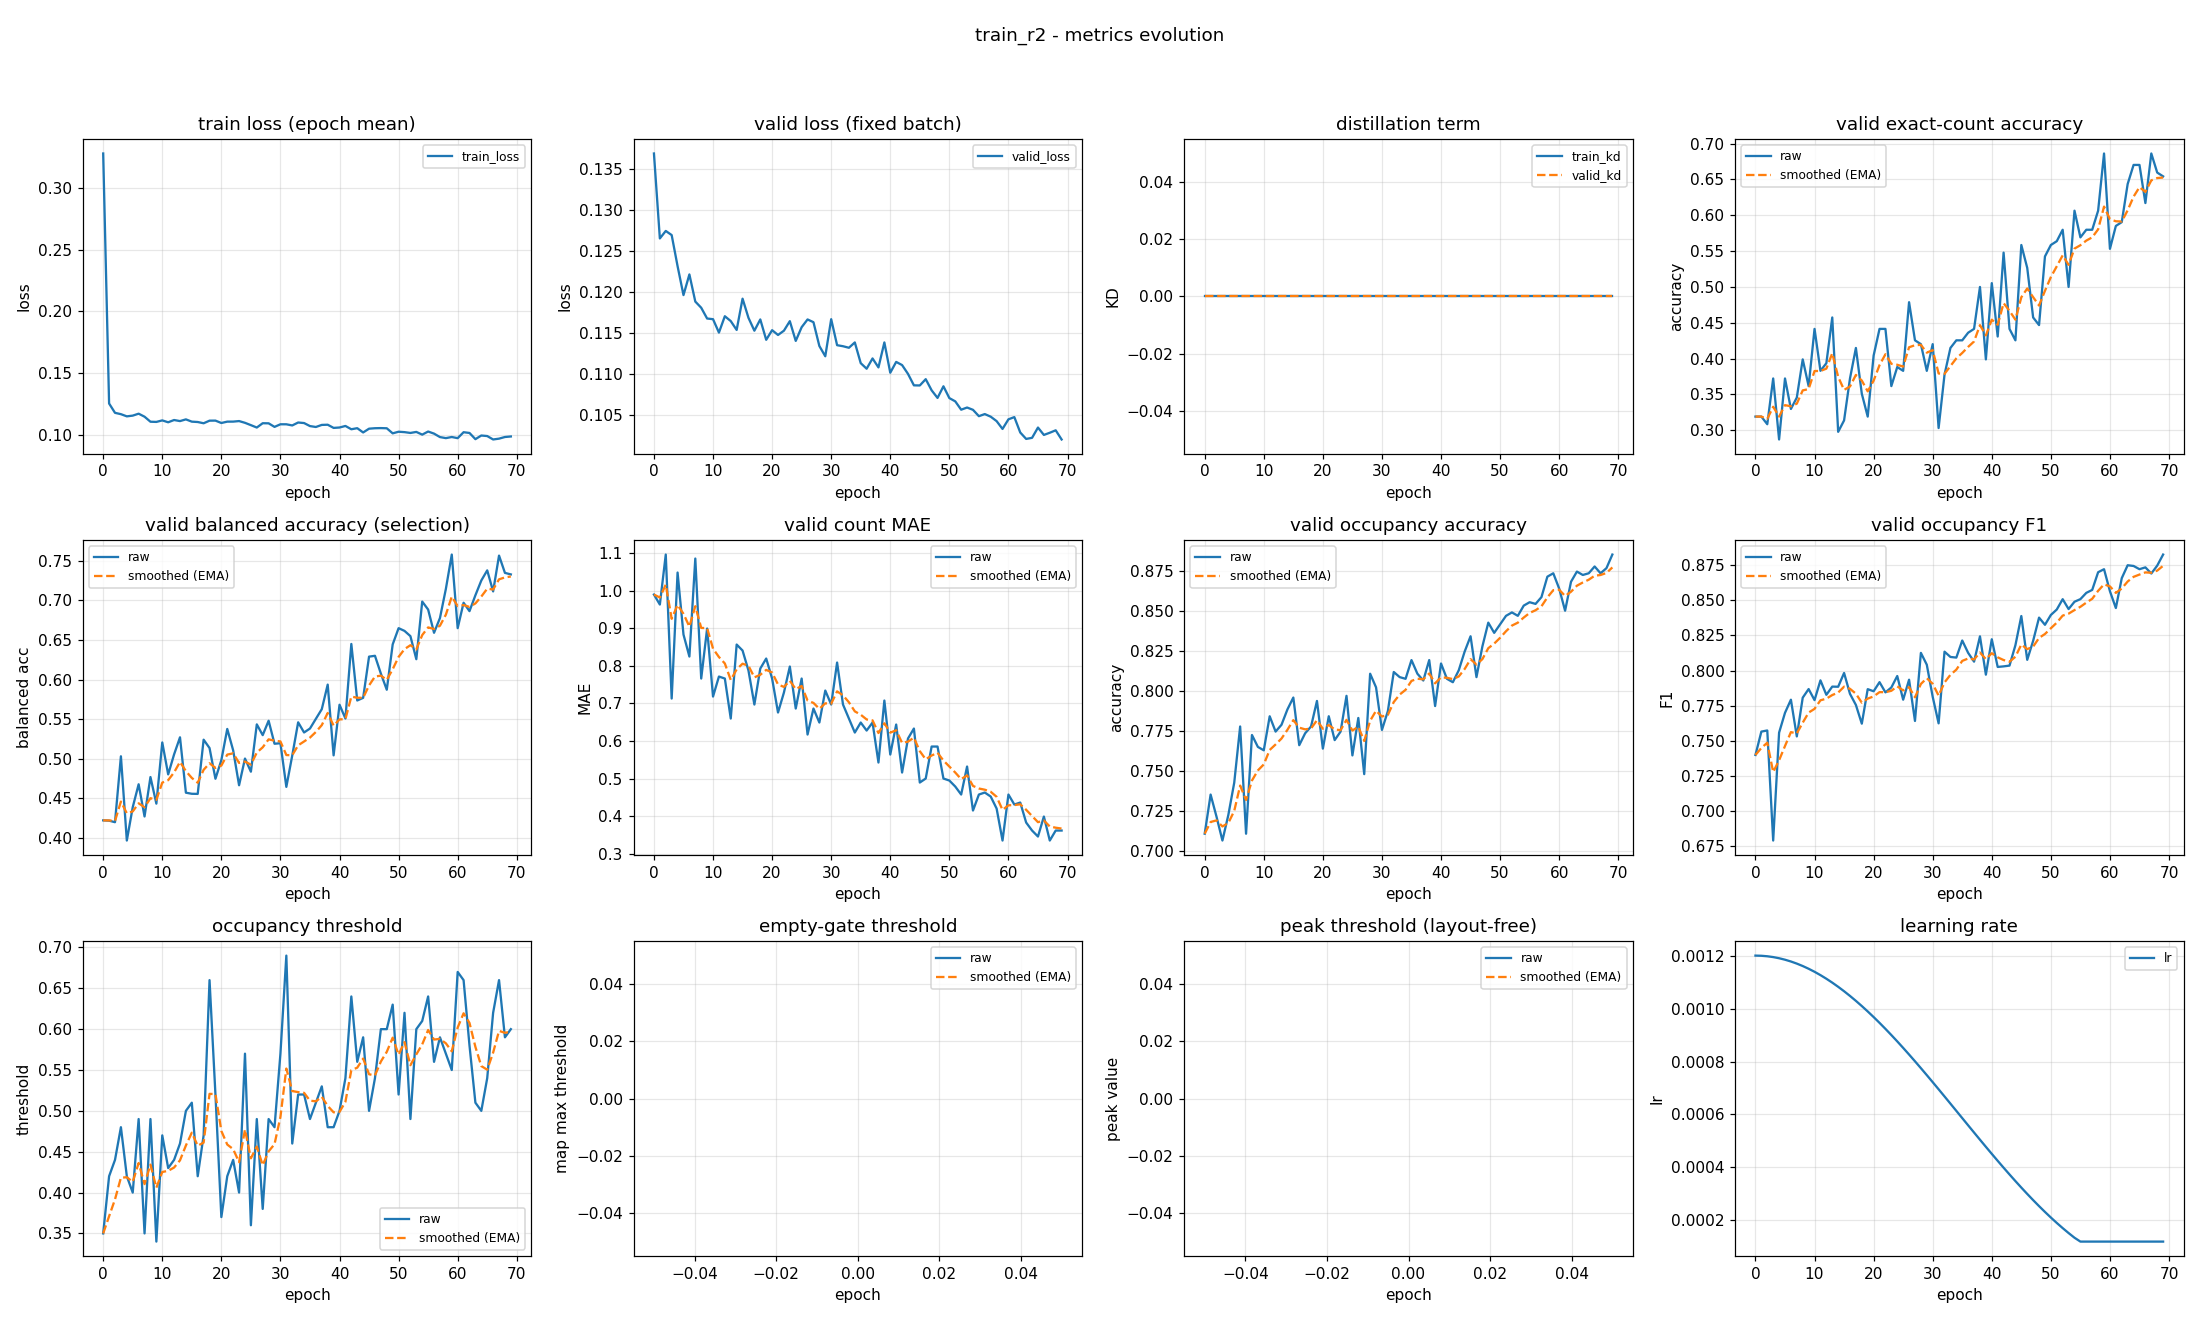

The table this chart was drawn from, first rows:
epoch, train_loss, valid_loss, train_kd, valid_kd, valid_accuracy, valid_accuracy_smoothed, valid_balanced_accuracy, valid_balanced_accuracy_smoothed, valid_mae, valid_mae_smoothed, valid_occupancy_accuracy, valid_occupancy_accuracy_smoothed, valid_occupancy_f1, valid_occupancy_f1_smoothed, valid_occupancy_threshold, valid_occupancy_threshold_smoothed, valid_empty_threshold, valid_empty_threshold_smoothed, valid_peak_threshold, valid_peak_threshold_smoothed, learning_rate
0, 0.3279, 0.1368, 0.0, 0.0, 0.3191, 0.3191, 0.4219, 0.4219, 0.9894, 0.9894, 0.7106, 0.7106, 0.74, 0.74, 0.35, 0.35, nan, nan, nan, nan, 0.0012
1, 0.1252, 0.1265, 0.0, 0.0, 0.3191, 0.3191, 0.4215, 0.4218, 0.9628, 0.9814, 0.7351, 0.718, 0.7566, 0.745, 0.42, 0.371, nan, nan, nan, nan, 0.001199
2, 0.1176, 0.1274, 0.0, 0.0, 0.3085, 0.316, 0.4196, 0.4211, 1.096, 1.016, 0.7213, 0.719, 0.7574, 0.7487, 0.44, 0.3917, nan, nan, nan, nan, 0.001198
3, 0.1165, 0.1269, 0.0, 0.0, 0.3723, 0.3329, 0.5029, 0.4457, 0.7128, 0.9248, 0.7064, 0.7152, 0.6791, 0.7278, 0.48, 0.4182, nan, nan, nan, nan, 0.001194
4, 0.1148, 0.1231, 0.0, 0.0, 0.2872, 0.3192, 0.3964, 0.4309, 1.048, 0.9617, 0.7223, 0.7173, 0.7558, 0.7362, 0.42, 0.4187, nan, nan, nan, nan, 0.00119
5, 0.1154, 0.1196, 0.0, 0.0, 0.3723, 0.3351, 0.4386, 0.4332, 0.883, 0.9381, 0.7426, 0.7249, 0.77, 0.7463, 0.4, 0.4131, nan, nan, nan, nan, 0.001185
6, 0.1169, 0.1221, 0.0, 0.0, 0.3298, 0.3335, 0.4675, 0.4435, 0.8245, 0.904, 0.7777, 0.7407, 0.7793, 0.7562, 0.49, 0.4362, nan, nan, nan, nan, 0.001178
7, 0.1145, 0.1188, 0.0, 0.0, 0.3457, 0.3372, 0.4268, 0.4385, 1.085, 0.9583, 0.7106, 0.7317, 0.7532, 0.7553, 0.35, 0.4103, nan, nan, nan, nan, 0.00117
8, 0.1104, 0.1181, 0.0, 0.0, 0.3989, 0.3557, 0.4767, 0.45, 0.766, 0.9006, 0.7723, 0.7439, 0.7807, 0.7629, 0.49, 0.4342, nan, nan, nan, nan, 0.001161
9, 0.1103, 0.1168, 0.0, 0.0, 0.3617, 0.3575, 0.4431, 0.4479, 0.8989, 0.9001, 0.7649, 0.7502, 0.7869, 0.7701, 0.34, 0.406, nan, nan, nan, nan, 0.00115
10, 0.1115, 0.1167, 0.0, 0.0, 0.4415, 0.3827, 0.5204, 0.4697, 0.7181, 0.8455, 0.7628, 0.754, 0.779, 0.7728, 0.47, 0.4252, nan, nan, nan, nan, 0.001139
11, 0.11, 0.1151, 0.0, 0.0, 0.383, 0.3828, 0.48, 0.4728, 0.7713, 0.8232, 0.784, 0.763, 0.7931, 0.7789, 0.43, 0.4266, nan, nan, nan, nan, 0.001126
12, 0.1118, 0.117, 0.0, 0.0, 0.3936, 0.386, 0.5053, 0.4825, 0.766, 0.8061, 0.7745, 0.7664, 0.7828, 0.78, 0.44, 0.4306, nan, nan, nan, nan, 0.001113
13, 0.1109, 0.1165, 0.0, 0.0, 0.4574, 0.4075, 0.5269, 0.4959, 0.6596, 0.7621, 0.7787, 0.7701, 0.7886, 0.7826, 0.46, 0.4394, nan, nan, nan, nan, 0.001098
14, 0.1123, 0.1154, 0.0, 0.0, 0.2979, 0.3746, 0.4569, 0.4842, 0.8564, 0.7904, 0.7883, 0.7756, 0.7885, 0.7844, 0.5, 0.4576, nan, nan, nan, nan, 0.001082
15, 0.1105, 0.1192, 0.0, 0.0, 0.3138, 0.3564, 0.4555, 0.4756, 0.8404, 0.8054, 0.7957, 0.7816, 0.7983, 0.7886, 0.51, 0.4733, nan, nan, nan, nan, 0.001065
16, 0.1102, 0.1169, 0.0, 0.0, 0.3723, 0.3612, 0.4554, 0.4695, 0.7872, 0.8, 0.766, 0.7769, 0.7835, 0.787, 0.42, 0.4573, nan, nan, nan, nan, 0.001048
17, 0.1092, 0.1153, 0.0, 0.0, 0.4149, 0.3773, 0.5239, 0.4858, 0.6968, 0.769, 0.7734, 0.7759, 0.7756, 0.7836, 0.47, 0.4611, nan, nan, nan, nan, 0.001029
18, 0.1113, 0.1167, 0.0, 0.0, 0.3511, 0.3694, 0.5134, 0.4941, 0.7926, 0.7761, 0.7777, 0.7764, 0.7622, 0.7772, 0.66, 0.5208, nan, nan, nan, nan, 0.00101
19, 0.1113, 0.1142, 0.0, 0.0, 0.3191, 0.3543, 0.4745, 0.4882, 0.8191, 0.789, 0.7936, 0.7816, 0.7868, 0.7801, 0.52, 0.5206, nan, nan, nan, nan, 0.0009891
20, 0.1094, 0.1154, 0.0, 0.0, 0.4043, 0.3693, 0.4981, 0.4912, 0.766, 0.7821, 0.7638, 0.7762, 0.7853, 0.7816, 0.37, 0.4754, nan, nan, nan, nan, 0.000968
21, 0.1105, 0.1148, 0.0, 0.0, 0.4415, 0.391, 0.5375, 0.5051, 0.6755, 0.7501, 0.784, 0.7786, 0.7918, 0.7847, 0.42, 0.4588, nan, nan, nan, nan, 0.000946
22, 0.1105, 0.1153, 0.0, 0.0, 0.4415, 0.4061, 0.5105, 0.5067, 0.7287, 0.7437, 0.7691, 0.7758, 0.7845, 0.7846, 0.44, 0.4531, nan, nan, nan, nan, 0.0009233
23, 0.1109, 0.1164, 0.0, 0.0, 0.3617, 0.3928, 0.4663, 0.4946, 0.7979, 0.76, 0.7745, 0.7754, 0.788, 0.7856, 0.4, 0.4372, nan, nan, nan, nan, 0.0009
24, 0.1095, 0.114, 0.0, 0.0, 0.3883, 0.3914, 0.5001, 0.4962, 0.6862, 0.7378, 0.7968, 0.7818, 0.7962, 0.7888, 0.57, 0.477, nan, nan, nan, nan, 0.000876
25, 0.1076, 0.1157, 0.0, 0.0, 0.383, 0.3889, 0.4834, 0.4924, 0.766, 0.7463, 0.7596, 0.7751, 0.7793, 0.7859, 0.36, 0.4419, nan, nan, nan, nan, 0.0008515
26, 0.1057, 0.1167, 0.0, 0.0, 0.4787, 0.4159, 0.5433, 0.5077, 0.617, 0.7075, 0.783, 0.7775, 0.7935, 0.7882, 0.49, 0.4563, nan, nan, nan, nan, 0.0008265
27, 0.1092, 0.1163, 0.0, 0.0, 0.4255, 0.4188, 0.5297, 0.5143, 0.6862, 0.7011, 0.7479, 0.7686, 0.7642, 0.781, 0.38, 0.4334, nan, nan, nan, nan, 0.0008009
28, 0.1091, 0.1134, 0.0, 0.0, 0.4202, 0.4192, 0.5479, 0.5244, 0.6489, 0.6854, 0.8106, 0.7812, 0.8126, 0.7905, 0.49, 0.4504, nan, nan, nan, nan, 0.000775
29, 0.1062, 0.1122, 0.0, 0.0, 0.383, 0.4083, 0.5188, 0.5227, 0.734, 0.7, 0.8021, 0.7875, 0.8042, 0.7946, 0.48, 0.4593, nan, nan, nan, nan, 0.0007487
30, 0.1083, 0.1167, 0.0, 0.0, 0.4202, 0.4119, 0.5195, 0.5217, 0.6968, 0.6991, 0.7755, 0.7839, 0.7813, 0.7906, 0.57, 0.4925, nan, nan, nan, nan, 0.0007221
31, 0.1083, 0.1135, 0.0, 0.0, 0.3032, 0.3793, 0.4643, 0.5045, 0.8085, 0.7319, 0.7872, 0.7849, 0.7625, 0.7822, 0.69, 0.5518, nan, nan, nan, nan, 0.0006952
32, 0.1074, 0.1134, 0.0, 0.0, 0.3777, 0.3788, 0.5039, 0.5043, 0.6968, 0.7214, 0.8117, 0.7929, 0.8135, 0.7916, 0.46, 0.5242, nan, nan, nan, nan, 0.0006681
33, 0.1098, 0.1132, 0.0, 0.0, 0.4149, 0.3896, 0.5459, 0.5168, 0.6596, 0.7028, 0.8085, 0.7976, 0.8097, 0.797, 0.52, 0.523, nan, nan, nan, nan, 0.0006409
34, 0.1093, 0.1139, 0.0, 0.0, 0.4255, 0.4004, 0.533, 0.5217, 0.6223, 0.6787, 0.8074, 0.8006, 0.8093, 0.8007, 0.52, 0.5221, nan, nan, nan, nan, 0.0006137
35, 0.1069, 0.1113, 0.0, 0.0, 0.4255, 0.4079, 0.538, 0.5266, 0.6489, 0.6698, 0.8191, 0.8061, 0.8214, 0.8069, 0.49, 0.5124, nan, nan, nan, nan, 0.0005863
36, 0.1061, 0.1107, 0.0, 0.0, 0.4362, 0.4164, 0.5503, 0.5337, 0.6277, 0.6571, 0.8106, 0.8075, 0.8126, 0.8086, 0.51, 0.5117, nan, nan, nan, nan, 0.0005591
37, 0.1078, 0.1119, 0.0, 0.0, 0.4415, 0.4239, 0.5625, 0.5423, 0.6489, 0.6547, 0.8064, 0.8072, 0.8064, 0.808, 0.53, 0.5172, nan, nan, nan, nan, 0.0005319
38, 0.108, 0.1108, 0.0, 0.0, 0.5, 0.4468, 0.5936, 0.5577, 0.5426, 0.621, 0.8191, 0.8108, 0.8244, 0.8129, 0.48, 0.506, nan, nan, nan, nan, 0.0005048
39, 0.1054, 0.1139, 0.0, 0.0, 0.3989, 0.4324, 0.5041, 0.5416, 0.7074, 0.647, 0.7904, 0.8047, 0.7971, 0.8082, 0.48, 0.4982, nan, nan, nan, nan, 0.0004779
40, 0.1057, 0.1102, 0.0, 0.0, 0.5053, 0.4543, 0.5681, 0.5496, 0.5638, 0.622, 0.817, 0.8084, 0.8223, 0.8124, 0.5, 0.4988, nan, nan, nan, nan, 0.0004513
41, 0.107, 0.1115, 0.0, 0.0, 0.4309, 0.4473, 0.5507, 0.5499, 0.6436, 0.6285, 0.8074, 0.8081, 0.8026, 0.8095, 0.54, 0.5111, nan, nan, nan, nan, 0.000425
42, 0.1043, 0.1111, 0.0, 0.0, 0.5479, 0.4774, 0.645, 0.5784, 0.516, 0.5947, 0.8053, 0.8073, 0.803, 0.8075, 0.64, 0.5498, nan, nan, nan, nan, 0.0003991
43, 0.1052, 0.11, 0.0, 0.0, 0.4415, 0.4667, 0.5735, 0.577, 0.6064, 0.5982, 0.8128, 0.8089, 0.8036, 0.8063, 0.56, 0.5529, nan, nan, nan, nan, 0.0003735
44, 0.1017, 0.1086, 0.0, 0.0, 0.4255, 0.4543, 0.5768, 0.5769, 0.633, 0.6087, 0.8245, 0.8136, 0.8181, 0.8099, 0.59, 0.564, nan, nan, nan, nan, 0.0003485
45, 0.1048, 0.1086, 0.0, 0.0, 0.5585, 0.4856, 0.6289, 0.5925, 0.4894, 0.5729, 0.834, 0.8197, 0.8388, 0.8186, 0.5, 0.5448, nan, nan, nan, nan, 0.000324
46, 0.1051, 0.1094, 0.0, 0.0, 0.5266, 0.4979, 0.63, 0.6038, 0.5, 0.551, 0.8085, 0.8164, 0.8077, 0.8153, 0.54, 0.5434, nan, nan, nan, nan, 0.0003
47, 0.1052, 0.108, 0.0, 0.0, 0.4574, 0.4858, 0.6075, 0.6049, 0.5851, 0.5612, 0.8277, 0.8197, 0.8212, 0.8171, 0.6, 0.5604, nan, nan, nan, nan, 0.0002767
48, 0.1051, 0.1071, 0.0, 0.0, 0.4468, 0.4741, 0.5871, 0.5995, 0.5851, 0.5684, 0.8426, 0.8266, 0.8377, 0.8233, 0.6, 0.5722, nan, nan, nan, nan, 0.000254
49, 0.101, 0.1085, 0.0, 0.0, 0.5426, 0.4946, 0.6444, 0.613, 0.5, 0.5479, 0.8362, 0.8295, 0.8326, 0.8261, 0.63, 0.5896, nan, nan, nan, nan, 0.000232
50, 0.1023, 0.1071, 0.0, 0.0, 0.5585, 0.5138, 0.6649, 0.6286, 0.4947, 0.5319, 0.8415, 0.8331, 0.8396, 0.8301, 0.52, 0.5687, nan, nan, nan, nan, 0.0002109
51, 0.102, 0.1067, 0.0, 0.0, 0.5638, 0.5288, 0.6615, 0.6385, 0.4787, 0.516, 0.8468, 0.8372, 0.8435, 0.8341, 0.62, 0.5841, nan, nan, nan, nan, 0.0001905
52, 0.1013, 0.1057, 0.0, 0.0, 0.5798, 0.5441, 0.6549, 0.6434, 0.4574, 0.4984, 0.8489, 0.8407, 0.8508, 0.8391, 0.49, 0.5559, nan, nan, nan, nan, 0.0001709
53, 0.1021, 0.1059, 0.0, 0.0, 0.5, 0.5309, 0.6257, 0.6381, 0.5319, 0.5085, 0.8468, 0.8425, 0.8438, 0.8405, 0.6, 0.5691, nan, nan, nan, nan, 0.0001523
54, 0.09994, 0.1057, 0.0, 0.0, 0.6064, 0.5535, 0.6986, 0.6562, 0.4149, 0.4804, 0.8532, 0.8457, 0.849, 0.8431, 0.61, 0.5814, nan, nan, nan, nan, 0.0001346
55, 0.1025, 0.1049, 0.0, 0.0, 0.5691, 0.5582, 0.6885, 0.6659, 0.4574, 0.4735, 0.8553, 0.8486, 0.8509, 0.8454, 0.64, 0.599, nan, nan, nan, nan, 0.00012
56, 0.1008, 0.1051, 0.0, 0.0, 0.5798, 0.5647, 0.6591, 0.6639, 0.4628, 0.4703, 0.8543, 0.8503, 0.8553, 0.8484, 0.56, 0.5873, nan, nan, nan, nan, 0.00012
57, 0.09796, 0.1048, 0.0, 0.0, 0.5798, 0.5692, 0.6777, 0.668, 0.4521, 0.4648, 0.8585, 0.8528, 0.8574, 0.8511, 0.59, 0.5881, nan, nan, nan, nan, 0.00012
58, 0.09712, 0.1043, 0.0, 0.0, 0.6064, 0.5804, 0.7146, 0.682, 0.4202, 0.4514, 0.8713, 0.8583, 0.87, 0.8568, 0.57, 0.5827, nan, nan, nan, nan, 0.00012
59, 0.09802, 0.1033, 0.0, 0.0, 0.6862, 0.6121, 0.758, 0.7048, 0.3351, 0.4165, 0.8734, 0.8628, 0.8722, 0.8614, 0.55, 0.5729, nan, nan, nan, nan, 0.00012
... 10 more rows
